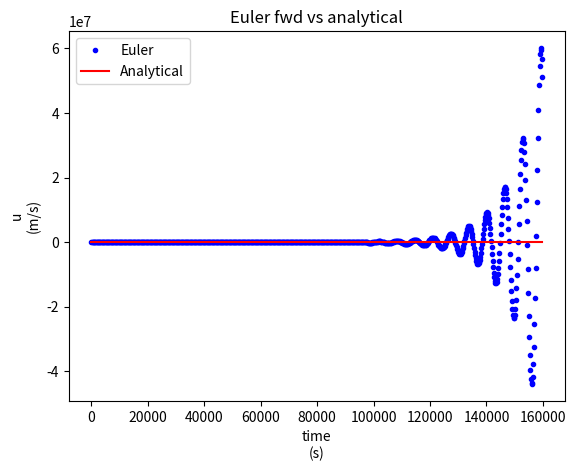
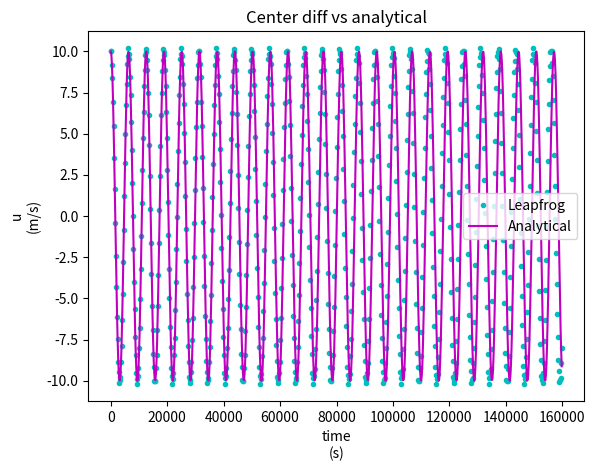
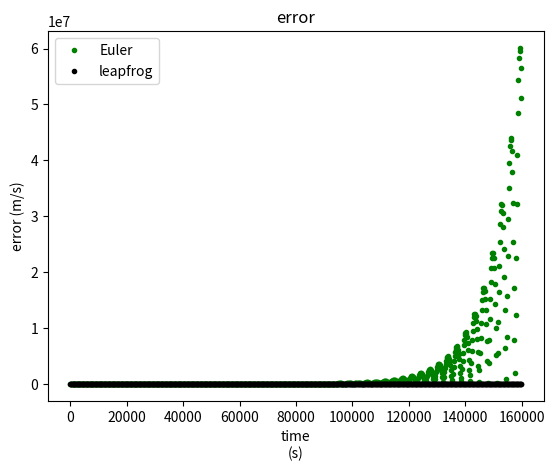

The script that saved these images, in order:
#inertial oscillations exercise #1 ESM
#euler example script

import numpy as np
import matplotlib.pyplot as plt

#consts
numTimeSteps = 800
dt = 200.0 #s?
fCor = 0.001 #Hz

#data struct setup
##time step array and analytical solution array
timeArr = np.zeros(numTimeSteps)
uAnaArr = np.zeros(numTimeSteps)

##arrays for euler fwd method
uEulerArr = np.zeros(numTimeSteps)
vEulerArr = np.zeros(numTimeSteps)
eulerErrArr = np.zeros(numTimeSteps)

##arrays for the leapfrog method
uLeapFrogArr = np.zeros(numTimeSteps)
vLeapFrogArr = np.zeros(numTimeSteps)
leapFrogErrArr = np.zeros(numTimeSteps)

##arrays for the Heun method
uHeunArr = np.zeros(numTimeSteps)
vHeunArr = np.zeros(numTimeSteps)
heunErrArr = np.zeros(numTimeSteps)

##arrays for the Matsuno method
uMatsunoArr = np.zeros(numTimeSteps)
vMatsunoArr = np.zeros(numTimeSteps)
matsunoErrArr = np.zeros(numTimeSteps)



#initial conditions
##sim init cond are all the same
uEulerArr[0] = 10.0
uLeapFrogArr[0] = uEulerArr[0]
uHeunArr[0] = uEulerArr[0]
uMatsunoArr[0] = uEulerArr[0]

#matching analytical answer comparison
uAnaArr[0] = uEulerArr[0]


#mathing
##loop over time
for nt in range(1,numTimeSteps):
	#euler forward scheme
	timeArr[nt] = timeArr[nt - 1] + dt
	uEulerArr[nt] = uEulerArr[nt-1] + (fCor * vEulerArr[nt-1] * dt)
	vEulerArr[nt] = vEulerArr[nt-1] - (fCor * uEulerArr[nt-1] * dt)

	#leapfrog scheme
	##give it the second point from Euler
	if nt == 1:
		uLeapFrogArr[1] = uEulerArr[nt]
		vLeapFrogArr[1] = vEulerArr[nt]

	##proceed with the rest of the lf scheme
	else:
		uLeapFrogArr[nt] = fCor*vLeapFrogArr[nt-1]*2*dt + uLeapFrogArr[nt-2] 
		vLeapFrogArr[nt] = -fCor*uLeapFrogArr[nt-1]*2*dt + vLeapFrogArr[nt-2]
	
	
	#heun scheme
	#!!!


	#getting the analytical answer for this step
	uAnaArr[nt] = uAnaArr[0] * np.cos(fCor * timeArr[nt])

	#comparing the schemes to see the error
	eulerErrArr[nt] = np.abs(uEulerArr[nt] - uAnaArr[nt])
	leapFrogErrArr[nt] = np.abs(uLeapFrogArr[nt] - uAnaArr[nt])


#plotting
##cleanup crew
plt.close("all")

##plotting the estimated oscillation vs the actual
plt.figure("Oscillation: Euler fwd vs analytical")
plt.title("Euler fwd vs analytical")
plt.xlabel("time\n(s)")
plt.ylabel("u\n(m/s)")
plt.plot(timeArr, uEulerArr, '.b', label="Euler")
plt.plot(timeArr, uAnaArr, "r", label="Analytical")
# !!! put the other methods here too
plt.legend()

##plotting the central diff scheme
plt.figure("Oscillation: center diff vs analytical")
plt.title("Center diff vs analytical")
plt.xlabel("time\n(s)")
plt.ylabel("u\n(m/s)")
plt.plot(timeArr, uLeapFrogArr, ".c", label="Leapfrog")
plt.plot(timeArr, uAnaArr, "m", label="Analytical")
plt.legend()

##plot heun scheme

##plot matsuno scheme

#plotting the error (difference between the model and analytical solution)
plt.figure("Error comparison")
plt.title("error")
plt.xlabel("time\n(s)")
plt.ylabel("error (m/s)")
plt.plot(timeArr, eulerErrArr, ".g", label="Euler")
plt.plot(timeArr, leapFrogErrArr, ".k", label="leapfrog")
plt.legend()


##Don't forget to show 'em if you got 'em
plt.show()

##one to show the error growth over time
##perhaps one for energy